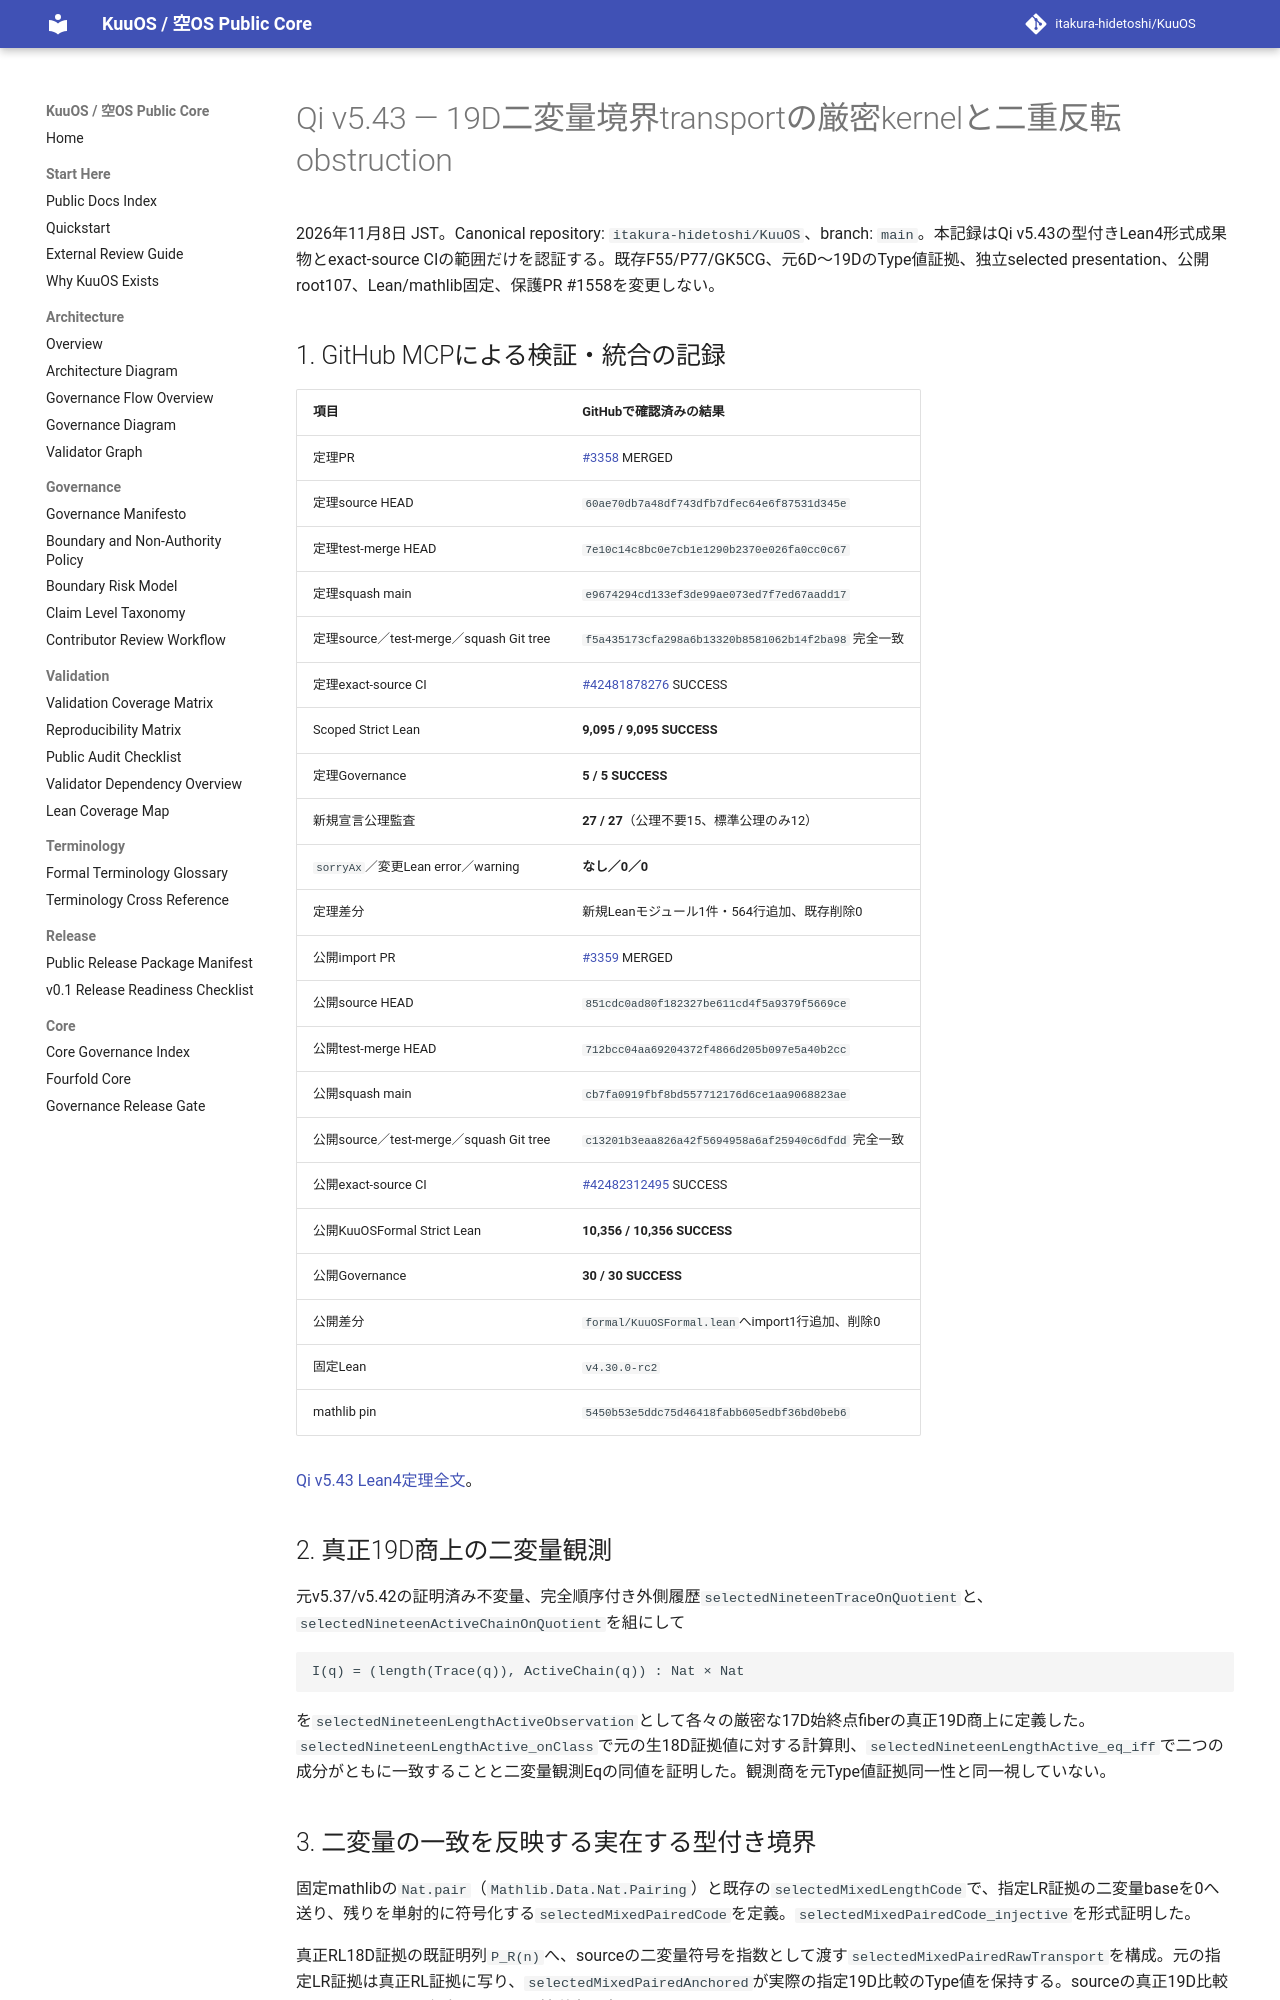

repository: itakura-hidetoshi/KuuOS · page: formal/Qi-v5_43-paired-nineteen-obstruction-verified-20261108/index.html · generator: mkdocs

# Qi v5.43 — 19D二変量境界transportの厳密kernelと二重反転obstruction

2026年11月8日 JST。Canonical repository: `itakura-hidetoshi/KuuOS`、branch: `main`。本記録はQi v5.43の型付きLean4形式成果物とexact-source CIの範囲だけを認証する。既存F55/P77/GK5CG、元6D〜19DのType値証拠、独立selected presentation、公開root107、Lean/mathlib固定、保護PR #1558を変更しない。

## 1. GitHub MCPによる検証・統合の記録

| 項目 | GitHubで確認済みの結果 |
|---|---|
| 定理PR | [#3358](https://github.com/itakura-hidetoshi/KuuOS/pull/3358) MERGED |
| 定理source HEAD | `60ae70db7a48df743dfb7dfec64e6f87531d345e` |
| 定理test-merge HEAD | `7e10c14c8bc0e7cb1e1290b2370e026fa0cc0c67` |
| 定理squash main | `e9674294cd133ef3de99ae073ed7f7ed67aadd17` |
| 定理source／test-merge／squash Git tree | `f5a435173cfa298a6b13320b8581062b14f2ba98` 完全一致 |
| 定理exact-source CI | [#42481878276](https://github.com/itakura-hidetoshi/KuuOS/actions/runs/42481878276) SUCCESS |
| Scoped Strict Lean | **9,095 / 9,095 SUCCESS** |
| 定理Governance | **5 / 5 SUCCESS** |
| 新規宣言公理監査 | **27 / 27**（公理不要15、標準公理のみ12） |
| `sorryAx`／変更Lean error／warning | **なし／0／0** |
| 定理差分 | 新規Leanモジュール1件・564行追加、既存削除0 |
| 公開import PR | [#3359](https://github.com/itakura-hidetoshi/KuuOS/pull/3359) MERGED |
| 公開source HEAD | `851cdc0ad80f182327be611cd4f5a9379f5669ce` |
| 公開test-merge HEAD | `712bcc04aa69204372f4866d205b097e5a40b2cc` |
| 公開squash main | `cb7fa0919fbf8bd557712176d6ce1aa9068823ae` |
| 公開source／test-merge／squash Git tree | `c13201b3eaa826a42f5694958a6af25940c6dfdd` 完全一致 |
| 公開exact-source CI | [#42482312495](https://github.com/itakura-hidetoshi/KuuOS/actions/runs/42482312495) SUCCESS |
| 公開KuuOSFormal Strict Lean | **10,356 / 10,356 SUCCESS** |
| 公開Governance | **30 / 30 SUCCESS** |
| 公開差分 | `formal/KuuOSFormal.lean`へimport1行追加、削除0 |
| 固定Lean | `v4.30.0-rc2` |
| mathlib pin | `5450b53e5ddc75d46418fabb605edbf36bd0beb6` |

[Qi v5.43 Lean4定理全文](../../formal/KUOS/Architecture/QiWuxingGK5CHP77PairedNineteenObstructionV5_43.lean)。

## 2. 真正19D商上の二変量観測

元v5.37/v5.42の証明済み不変量、完全順序付き外側履歴`selectedNineteenTraceOnQuotient`と、`selectedNineteenActiveChainOnQuotient`を組にして

```text
I(q) = (length(Trace(q)), ActiveChain(q)) : Nat × Nat
```

を`selectedNineteenLengthActiveObservation`として各々の厳密な17D始終点fiberの真正19D商上に定義した。`selectedNineteenLengthActive_onClass`で元の生18D証拠値に対する計算則、`selectedNineteenLengthActive_eq_iff`で二つの成分がともに一致することと二変量観測Eqの同値を証明した。観測商を元Type値証拠同一性と同一視していない。
